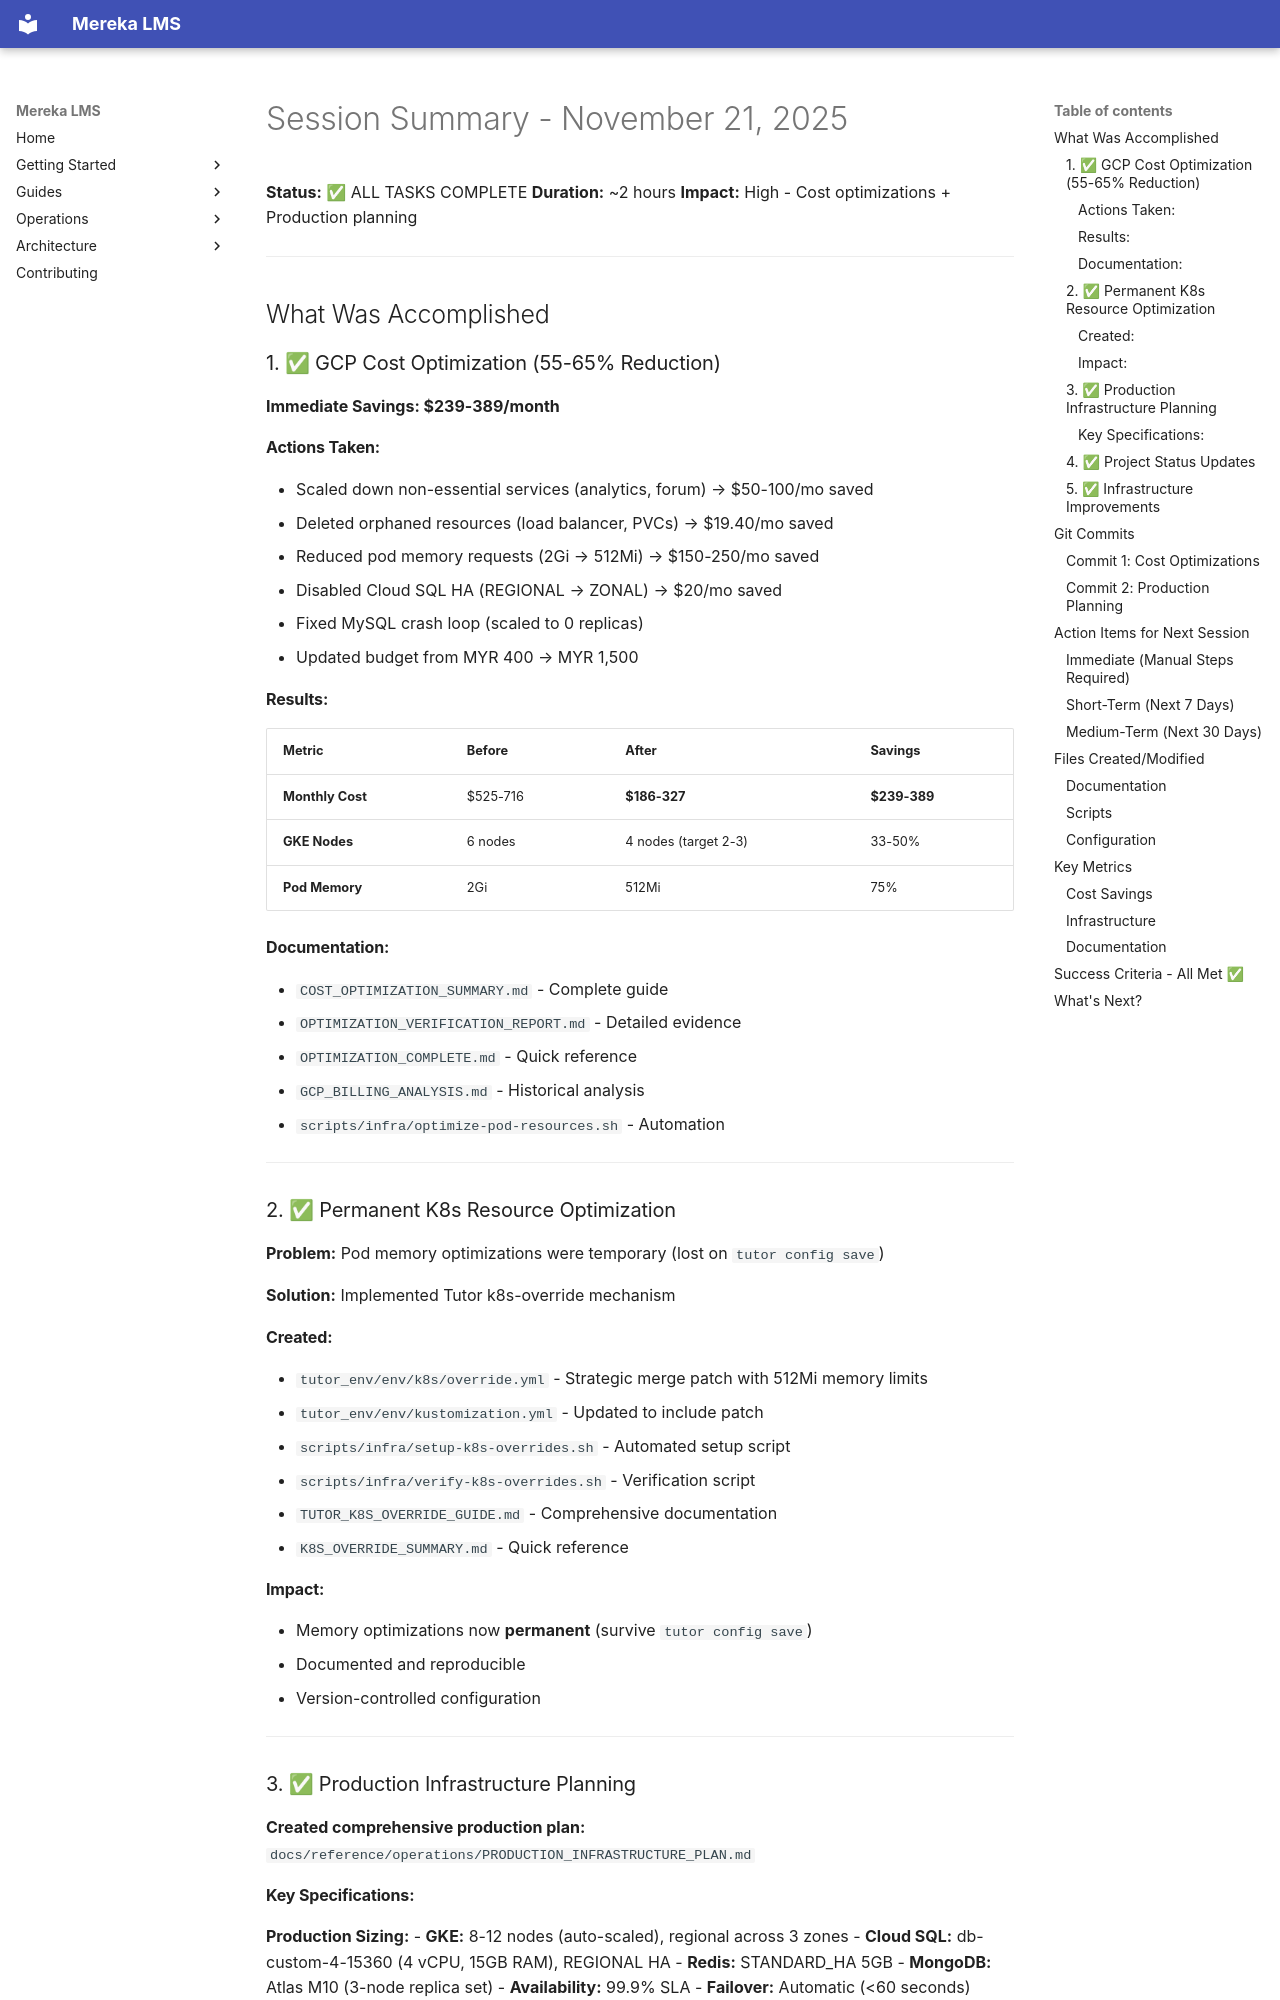

repository: lifeofgurpreet/mereka-lms-prototype · page: archive/root-cleanup-20260203/SESSION_SUMMARY/index.html · generator: mkdocs

# Session Summary - November 21, 2025

**Status:** ✅ ALL TASKS COMPLETE
**Duration:** ~2 hours
**Impact:** High - Cost optimizations + Production planning

---

## What Was Accomplished

### 1. ✅ GCP Cost Optimization (55-65% Reduction)

**Immediate Savings: $239-389/month**

#### Actions Taken:
- Scaled down non-essential services (analytics, forum) → $50-100/mo saved
- Deleted orphaned resources (load balancer, PVCs) → $19.40/mo saved
- Reduced pod memory requests (2Gi → 512Mi) → $150-250/mo saved
- Disabled Cloud SQL HA (REGIONAL → ZONAL) → $20/mo saved
- Fixed MySQL crash loop (scaled to 0 replicas)
- Updated budget from MYR 400 → MYR 1,500

#### Results:
| Metric | Before | After | Savings |
|--------|--------|-------|---------|
| **Monthly Cost** | $525-716 | **$186-327** | **$239-389** |
| **GKE Nodes** | 6 nodes | 4 nodes (target 2-3) | 33-50% |
| **Pod Memory** | 2Gi | 512Mi | 75% |

#### Documentation:
- `COST_OPTIMIZATION_SUMMARY.md` - Complete guide
- `OPTIMIZATION_VERIFICATION_REPORT.md` - Detailed evidence
- `OPTIMIZATION_COMPLETE.md` - Quick reference
- `GCP_BILLING_ANALYSIS.md` - Historical analysis
- `scripts/infra/optimize-pod-resources.sh` - Automation

---

### 2. ✅ Permanent K8s Resource Optimization

**Problem:** Pod memory optimizations were temporary (lost on `tutor config save`)

**Solution:** Implemented Tutor k8s-override mechanism

#### Created:
- `tutor_env/env/k8s/override.yml` - Strategic merge patch with 512Mi memory limits
- `tutor_env/env/kustomization.yml` - Updated to include patch
- `scripts/infra/setup-k8s-overrides.sh` - Automated setup script
- `scripts/infra/verify-k8s-overrides.sh` - Verification script
- `TUTOR_K8S_OVERRIDE_GUIDE.md` - Comprehensive documentation
- `K8S_OVERRIDE_SUMMARY.md` - Quick reference

#### Impact:
- Memory optimizations now **permanent** (survive `tutor config save`)
- Documented and reproducible
- Version-controlled configuration

---

### 3. ✅ Production Infrastructure Planning

**Created comprehensive production plan:** `docs/reference/operations/PRODUCTION_INFRASTRUCTURE_PLAN.md`
